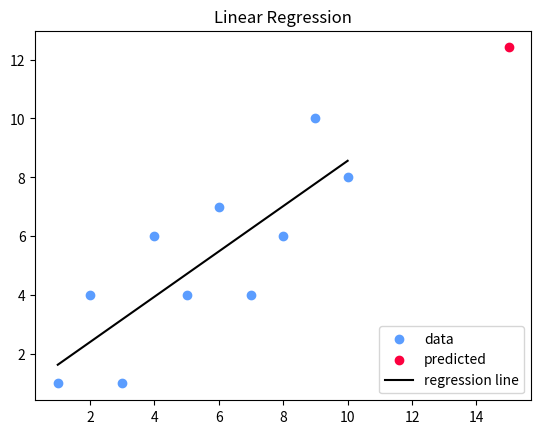

Source code (Python):
import numpy as np

x_values = np.array([1,2,3,4,5,6,7,8,9,10])
y_values = np.array([1,4,1,6,4,7,4,6,10,8])

def best_fit_line(x_values,y_values):
    m = (((x_values.mean() * y_values.mean()) - (x_values * y_values).mean() ) /
         ( (x_values.mean()) ** 2 - (x_values ** 2 ).mean() ))

    b = y_values.mean() - m * x_values.mean()

    return m, b

m, b = best_fit_line(x_values, y_values)

print(f"regression line: y = {round(m,2)}x + {round(b,2)}")

x_prediction = 15
y_prediction = (m * x_prediction)+b
print(f"predicted coordinate: ({round(x_prediction,2)}, {round(y_prediction,2)})")

regression_line = [(m*x)+b for x in x_values]

def squared_error(ys_orig, ys_line):
    return sum((ys_line - ys_orig) * (ys_line - ys_orig)) # helper function to return the sum of the distances between the two y values squared

def r_squared_value(ys_orig,ys_line):
    squared_error_regr = squared_error(ys_orig, ys_line) # squared error of regression line
    y_mean_line = [ys_orig.mean() for y in ys_orig] # horizontal line (mean of y values)
    squared_error_y_mean = squared_error(ys_orig, y_mean_line) # squared error of the y mean line
    return 1 - (squared_error_regr/squared_error_y_mean)

r_squared = r_squared_value(y_values, regression_line)
print(f"r^2 value: {round(r_squared,2)}")

import matplotlib.pyplot as plt

plt.title('Linear Regression')
plt.scatter(x_values, y_values,color='#5b9dff',label='data')
plt.scatter(x_prediction, y_prediction, color='#fc003f', label="predicted")
plt.plot(x_values, regression_line, color='000000', label='regression line')
plt.legend(loc=4)
plt.savefig("graph.png")